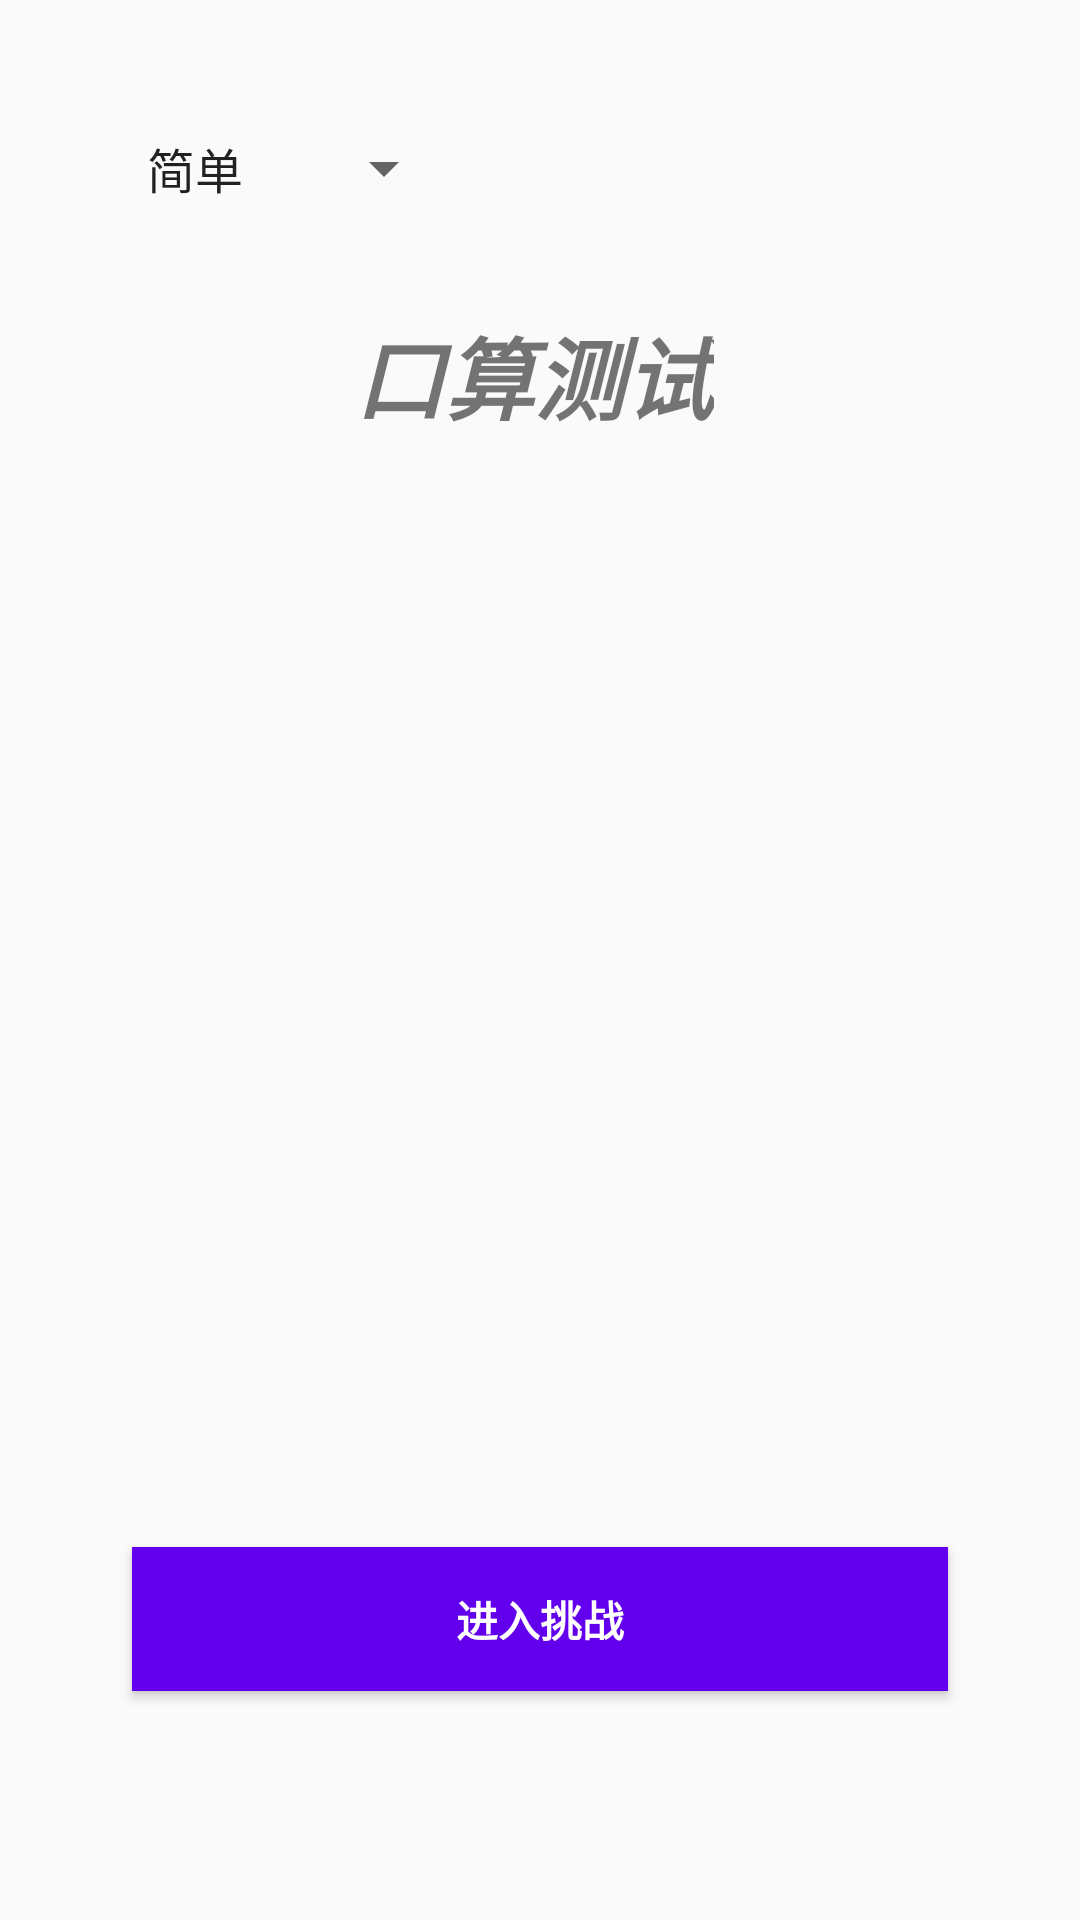

Here is an Android app screen rendered from its layout file. Give the layout XML and the strings, colors and styles it references.
<!-- AndroidManifest.xml: application theme AppTheme -->
<!-- res/layout/fragment_welcome.xml -->
<?xml version="1.0" encoding="utf-8"?>
<layout xmlns:android="http://schemas.android.com/apk/res/android"
    xmlns:app="http://schemas.android.com/apk/res-auto"
    xmlns:tools="http://schemas.android.com/tools">

    <data>
        <variable
            name="data"
            type="com.example.kousuan.CalculationModel" />
    </data>

    <androidx.constraintlayout.widget.ConstraintLayout
        android:layout_width="match_parent"
        android:layout_height="match_parent"
        tools:context=".WelcomeFragment">

        <androidx.constraintlayout.widget.Guideline
            android:id="@+id/guideline"
            android:layout_width="wrap_content"
            android:layout_height="wrap_content"
            android:orientation="vertical"
            app:layout_constraintGuide_percent="0.1" />

        <androidx.constraintlayout.widget.Guideline
            android:id="@+id/guideline3"
            android:layout_width="wrap_content"
            android:layout_height="wrap_content"
            android:orientation="vertical"
            app:layout_constraintGuide_percent="0.9" />

        <TextView
            android:id="@+id/textView"
            android:layout_width="wrap_content"
            android:layout_height="wrap_content"
            android:text="@string/welcome_message"
            android:textSize="30sp"
            android:textStyle="bold|italic"
            android:typeface="monospace"
            app:layout_constraintBottom_toBottomOf="parent"
            app:layout_constraintEnd_toStartOf="@+id/guideline3"
            app:layout_constraintHorizontal_bias="0.488"
            app:layout_constraintStart_toStartOf="@+id/guideline"
            app:layout_constraintTop_toTopOf="parent"
            app:layout_constraintVertical_bias="0.173" />

        <ImageView
            android:id="@+id/imageView"
            android:layout_width="0dp"
            android:layout_height="395dp"
            android:layout_marginStart="8dp"
            android:layout_marginLeft="8dp"
            android:layout_marginEnd="8dp"
            android:layout_marginRight="8dp"
            android:contentDescription="@string/welcome_img_msg"
            android:src="@drawable/welcomimg"
            app:layout_constraintBottom_toBottomOf="parent"
            app:layout_constraintEnd_toStartOf="@+id/guideline3"
            app:layout_constraintHorizontal_bias="0.0"
            app:layout_constraintStart_toStartOf="@+id/guideline"
            app:layout_constraintTop_toTopOf="parent"
            app:layout_constraintVertical_bias="0.532" />

        <Button
            android:id="@+id/button"
            android:layout_width="0dp"
            android:layout_height="wrap_content"
            android:layout_marginStart="8dp"
            android:layout_marginLeft="8dp"
            android:layout_marginEnd="8dp"
            android:layout_marginRight="8dp"
            android:background="@color/colorPrimary"
            android:text="@string/welcome_btn"
            android:textColor="@android:color/background_light"
            android:textStyle="bold"
            app:layout_constraintBottom_toBottomOf="parent"
            app:layout_constraintEnd_toStartOf="@+id/guideline3"
            app:layout_constraintHorizontal_bias="1.0"
            app:layout_constraintStart_toStartOf="@+id/guideline"
            app:layout_constraintTop_toTopOf="parent"
            app:layout_constraintVertical_bias="0.871" />

        <TextView
            android:id="@+id/textView2"
            android:layout_width="wrap_content"
            android:layout_height="wrap_content"
            android:text="@{@string/high_score_msg(data.highSocre)}"
            android:textColor="?attr/colorError"
            android:textSize="18sp"
            app:layout_constraintBottom_toBottomOf="parent"
            app:layout_constraintEnd_toStartOf="@+id/guideline3"
            app:layout_constraintHorizontal_bias="0.962"
            app:layout_constraintStart_toStartOf="@+id/guideline"
            app:layout_constraintTop_toTopOf="parent"
            app:layout_constraintVertical_bias="0.074"
            tools:text="High Score:3" />

        <Spinner
            android:id="@+id/spinner"
            style="@style/spinner_style"
            android:layout_width="116dp"
            android:layout_height="47dp"
            android:entries="@array/nandu"
            android:visibility="visible"
            app:layout_constraintBottom_toBottomOf="parent"
            app:layout_constraintEnd_toStartOf="@+id/guideline3"
            app:layout_constraintHorizontal_bias="0.0"
            app:layout_constraintStart_toStartOf="@+id/guideline"
            app:layout_constraintTop_toTopOf="parent"
            app:layout_constraintVertical_bias="0.055"
            tools:visibility="visible" />


    </androidx.constraintlayout.widget.ConstraintLayout>
</layout>
<!-- resources referenced by this layout -->
<resources>
  <string-array name="nandu">
          <item>简单</item>
          <item>中等</item>
          <item>困难</item>
      </string-array>
  <string name="high_score_msg">最高记录:%d</string>
  <string name="welcome_btn">进入挑战</string>
  <string name="welcome_img_msg" translatable="false">welcome img</string>
  <string name="welcome_message">口算测试</string>
  <style name="spinner_style">
          <item name="android:paddingLeft">5dip</item>
          <item name="android:textSize">20sp</item>
      </style>
  <style name="AppTheme" parent="Theme.AppCompat.Light.DarkActionBar">
          
          <item name="colorPrimary">@color/colorPrimary</item>
          <item name="colorPrimaryDark">@color/colorPrimaryDark</item>
          <item name="colorAccent">@color/colorAccent</item>
      </style>
  <!-- not gathered from this repository: default colours our renderer supplied (Android Studio template values) -->
  <color name="colorPrimary">#FF6200EE</color>
  <color name="colorPrimaryDark">#FF3700B3</color>
  <color name="colorAccent">#FF03DAC5</color>
</resources>
